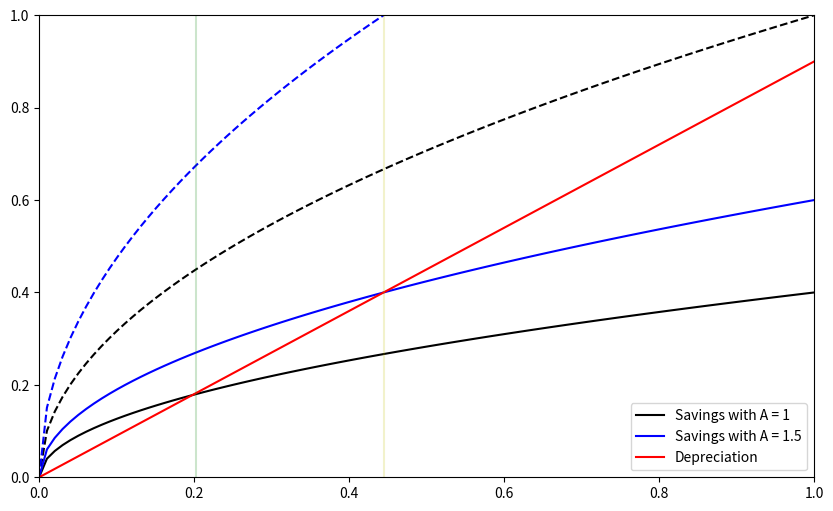

Reproduce this figure in Python.
# Code by Javier Gonzalez on December 2019
# [redacted]
# Simple Sollow Model with graphs

import numpy as np
import matplotlib.pyplot as plt

# Set time period and grid space
T,n = 1, 100

# Capital Grid
k = np.linspace(0,T,n)

# Set the functions
def production(k, alpha = 0.5,A=1):
    """ This function will define the production process"""
    return A*k**alpha

def savings(Prod, beta = 0.4):
    return beta*Prod

def depreciation(k,delta = 0.1):
    return (1-delta)*k

#Set lists
product_savings = []
product = []
product_savings_prime = []
product_prime = []
depreciationlist = []

# For loop to fill the lists
for i in k:
    product.append(production(i))
    product_savings.append(savings(production(i)))
    product_prime.append(production(i,A=1.5))     # Here we change the Technology
    product_savings_prime.append(savings(production(i,A=1.5)))
    depreciationlist.append(depreciation(i))

# Last Checks
kss = []
tol = 0.0025 # Tolerance level to 1 SS
for i in k:
    if i == 0:
        a1 = 0
        a2 = 0
    if abs(savings(production(i)) - depreciation(i)) <= tol and savings(production(i)) != 0:
        print(f'Steady State at {i:.2f} capital with A = 1')
        print(f'Production Level at {production(i):.2f} with A = 1')
        a1 += 1
        kss.append(i) #used for graphing purposes
    if abs(savings(production(i,A=1.5)) - depreciation(i)) <= tol and savings(production(i)) != 0:
        print(f'Steady State at {i:.2f} capital with A = 1.5')
        print(f'Production Level at {production(i):.2f} with A = 1.5')
        a2 += 1
        kss.append(i) #used for graphing purposes


if a1 == 0:
    print('No Steady State for A = 1')
if a2 == 0:
    print('No Steady State for A = 1.5')

# Graph
colors = ['g','y']
fig, ax = plt.subplots(figsize=(10, 6))
zoom = 1 #0.5 for a better zoom
plt.axis([0, zoom, 0, zoom]) #Change this for a better zoom on the SS
ax.plot(k,product,'--k')
ax.plot(k,product_savings,'k',label='Savings with A = 1')
ax.plot(k,product_prime,'--b')
ax.plot(k,product_savings_prime,'b',label='Savings with A = 1.5')
ax.plot(k,depreciationlist,'r',label='Depreciation')
for i,color in zip(kss,colors):
    line = []
    b = np.linspace(0,8,n)
    for e in k:
        line.append(i)
    ax.plot(line,b,color, alpha=0.2)

plt.legend()
plt.show()
print(k)